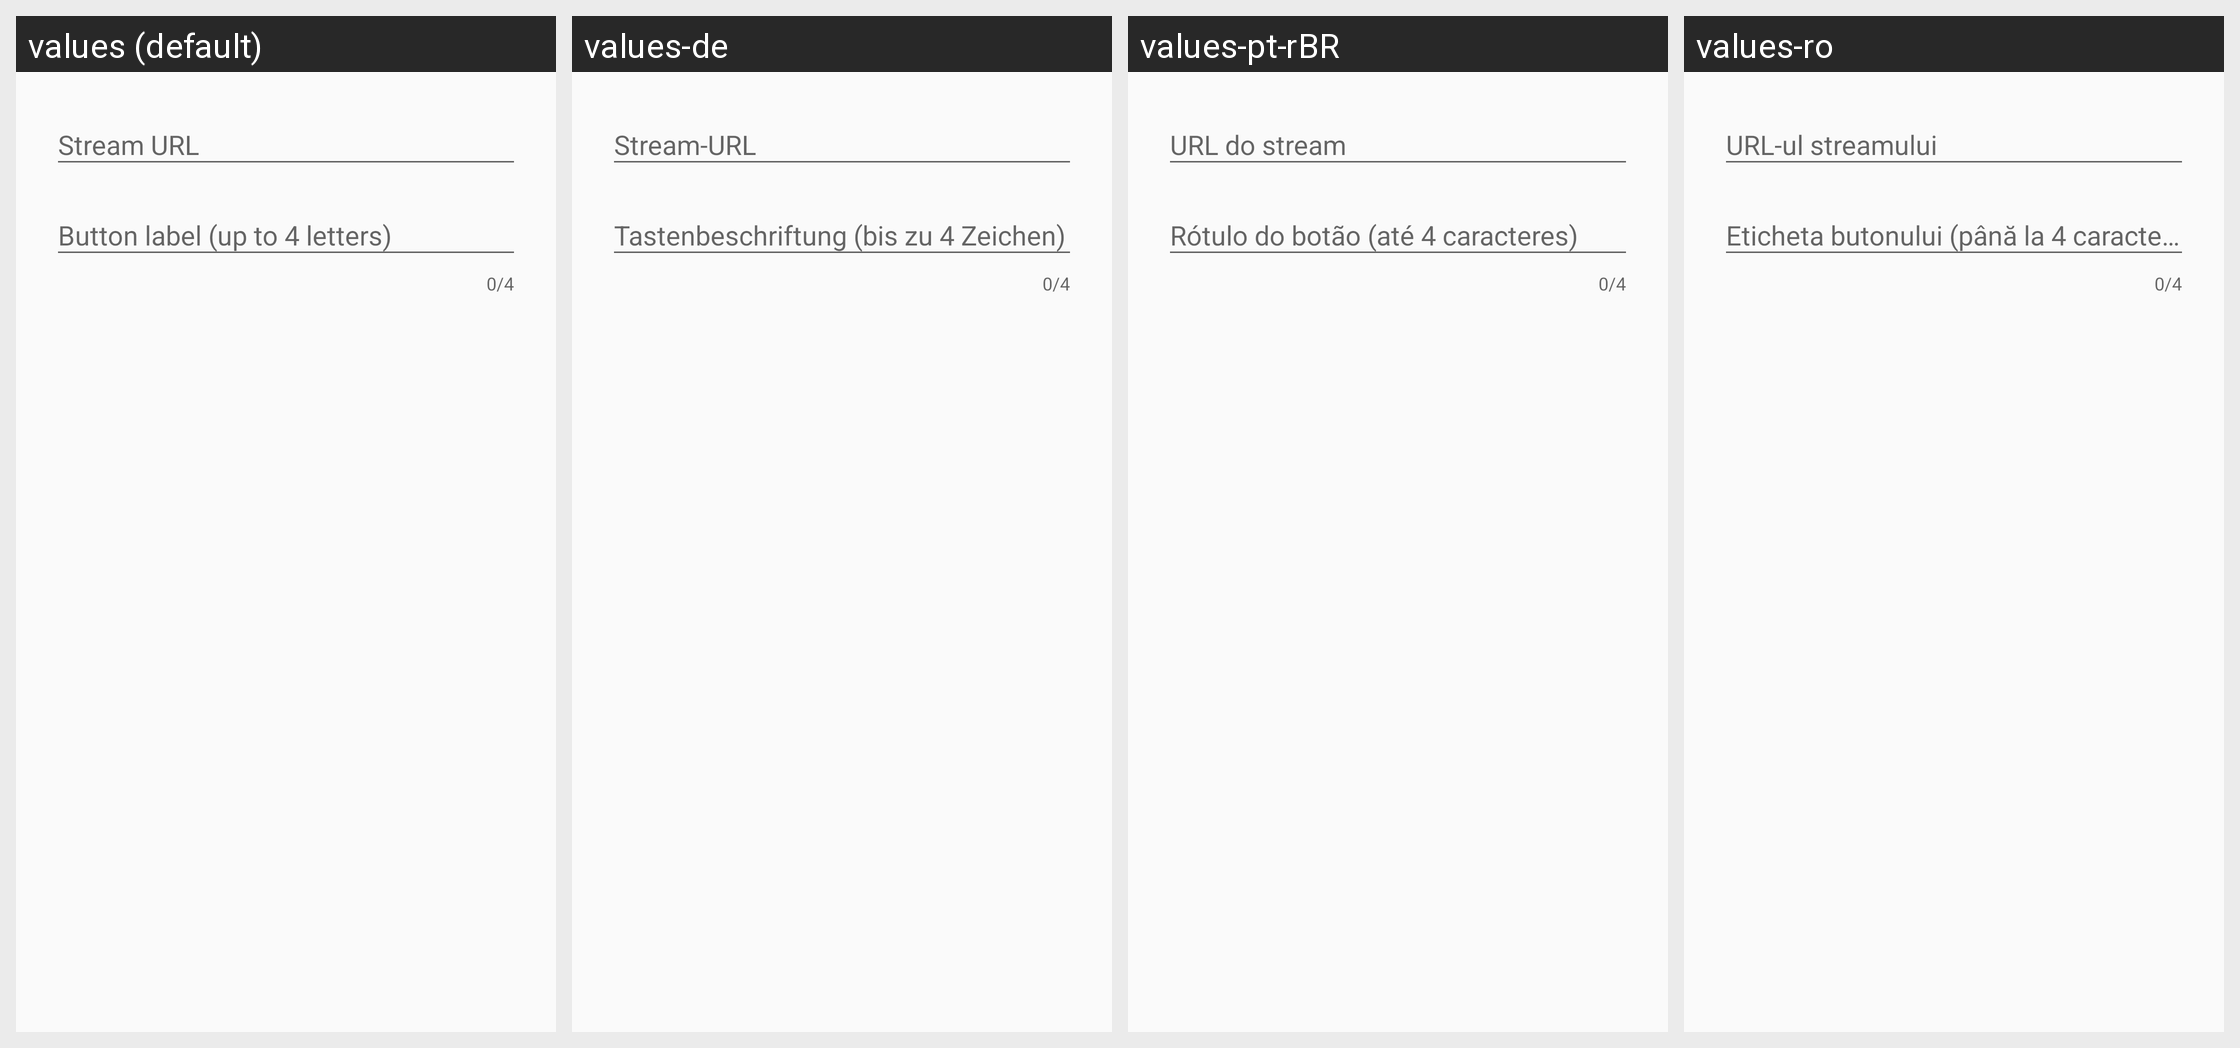

For this localized Android screen grid, give each drawn string resource with its value in every locale shown.
Android screen res/layout/dialog_edit_station.xml rendered under 4 locales, left to right: values (default), values-de, values-pt-rBR, values-ro. Device: Nexus 5 (rendered at 1080×1920; each locale shown at half size, 540×960, under a caption strip naming it); theme AppBaseTheme.
Strings drawn on this screen, with the default value and each locale's value (text and hints the layout hard-codes, and strings that could not be matched under every locale, appear in the picture but are not listed):

radio_list_url_hint
  values: Stream URL
  values-de: Stream-URL
  values-pt-rBR: URL do stream
  values-ro: URL-ul streamului

radio_list_label_hint
  values: Button label (up to 4 letters)
  values-de: Tastenbeschriftung (bis zu 4 Zeichen)
  values-pt-rBR: Rótulo do botão (até 4 caracteres)
  values-ro: Eticheta butonului (până la 4 caractere)
